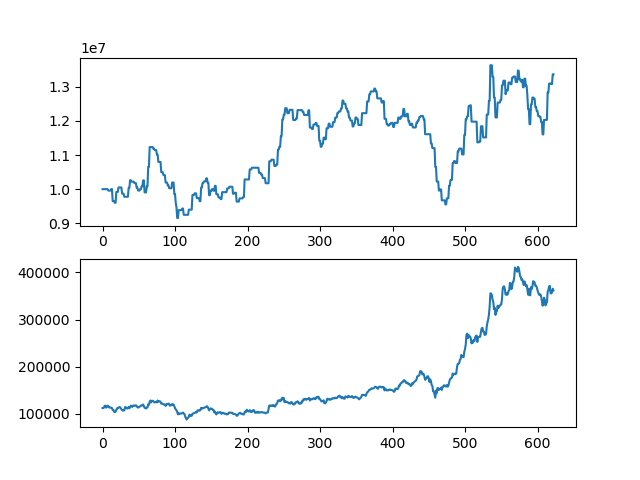

Values plotted in this chart, from the file beside it:
asset, close
10000000, 112000
10000000, 112000
10000000, 113000
10000000, 117000
10000000, 117000
10000000, 113000
10000000, 114500
10000000, 117000
9957500, 116500
9957500, 113500
9957500, 113500
9957500, 112500
10001500, 113000
10001500, 112000
9645500, 108000
9645500, 108000
9645500, 104000
9599500, 103500
9599500, 104500
9918000, 108000
9918000, 111500
9918000, 111500
10050000, 113000
10050000, 114000
10050000, 114000
10050000, 112000
10050000, 109500
9868000, 107500
9868000, 106500
9868000, 108000
9777000, 107000
9777000, 114000
9777000, 114000
9777000, 112000
9777000, 111000
9777000, 111500
10038000, 114500
10038000, 111500
10263000, 114000
10263000, 117000
10219500, 116500
10219500, 114500
10219500, 117500
10219500, 117000
10176000, 116500
10176000, 117500
10176000, 118000
10047000, 116500
10047000, 114000
9959000, 113000
9959000, 114000
9959000, 115000
10002000, 115500
10002000, 117000
10087000, 118000
10087000, 117500
10257000, 119500
10257000, 116500
9905000, 112500
9905000, 112500
... 563 more rows
